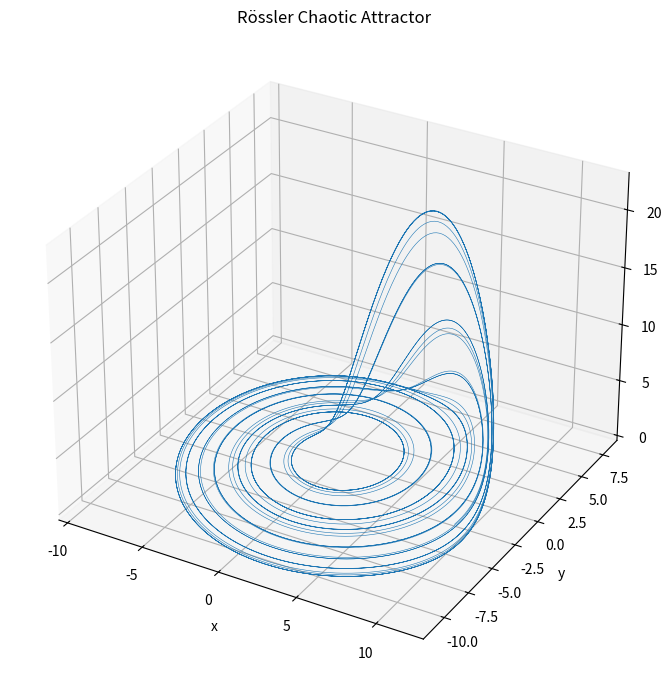
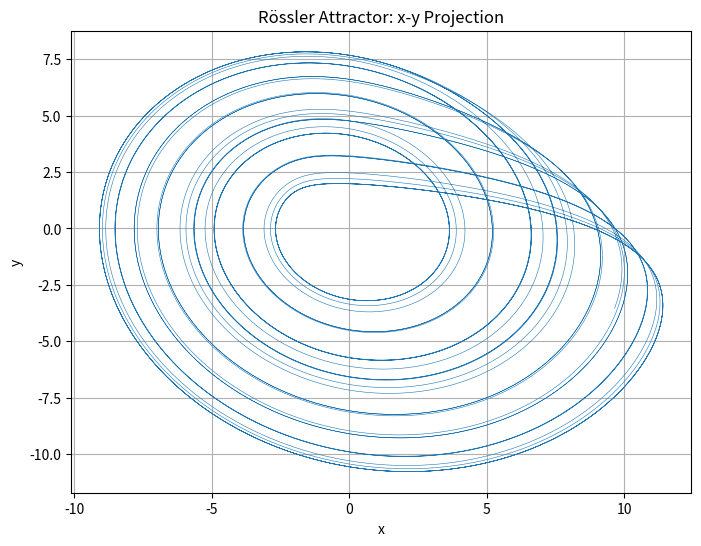

Generate these figures, in order, with matplotlib:

import numpy as np
import matplotlib.pyplot as plt
from scipy.integrate import solve_ivp

# Parameters
alpha = 0.2
b = 0.2
c = 5.7

# Rössler system
def rossler(t, u):
    x, y, z = u

    dxdt = -y - z
    dydt = x + alpha*y
    dzdt = b + z*(x - c)

    return [dxdt, dydt, dzdt]

# Initial conditions
u0 = [1, 1, 1]

# Time interval
t_span = (0, 300)
t_eval = np.linspace(0, 300, 30001)

# Solve the system
sol = solve_ivp(
    rossler,
    t_span,
    u0,
    t_eval=t_eval,
    method='RK45',
    rtol=1e-9,
    atol=1e-11
)

# Extract solution
t = sol.t
x = sol.y[0]
y = sol.y[1]
z = sol.y[2]

# Remove transient (first 100 time units)
transient = 100
idx = t >= transient

x = x[idx]
y = y[idx]
z = z[idx]
t = t[idx]

# Plot 3D Rössler attractor
fig = plt.figure(figsize=(9, 7))
ax = fig.add_subplot(111, projection='3d')

ax.plot(x, y, z, linewidth=0.4)

ax.set_xlabel('x')
ax.set_ylabel('y')
ax.set_zlabel('z')
ax.set_title('Rössler Chaotic Attractor')

plt.tight_layout()
plt.show()

# Plot x-y projection
plt.figure(figsize=(8, 6))
plt.plot(x, y, linewidth=0.4)
plt.xlabel('x')
plt.ylabel('y')
plt.title('Rössler Attractor: x-y Projection')
plt.grid()
plt.show()
